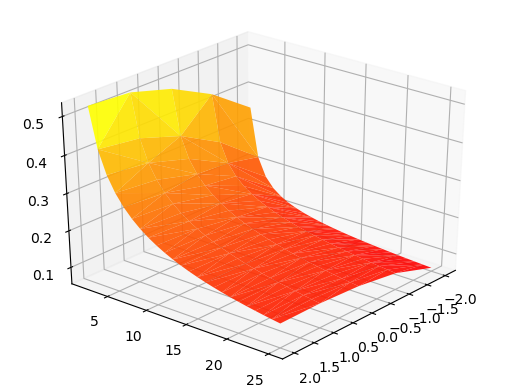

Values plotted in this chart, from the file beside it:
-2, 2., 0.3521909314304105
-2, 3., 0.2217
-2, 4., 0.1729
-2, 5., 0.1468
-2, 6., 0.1305
-2, 7., 0.119
-2, 8., 0.1105
-2, 9., 0.1038
-2, 10., 0.09837
-2, 11., 0.09376
-2, 12., 0.08992
-2, 13., 0.08655
-2, 14., 0.08352
-2, 15., 0.08086
-2, 16., 0.07847
-2, 17., 0.07631
-2, 18., 0.07432
-2, 19., 0.07253
-2, 20., 0.07083
-2, 21., 0.06921
-2, 22., 0.06774
-2, 23., 0.06636
-2, 24., 0.06509
-2, 25., 0.06383
-1, 2., 0.4301
-1, 3., 0.3069
-1, 4., 0.256
-1, 5., 0.2265
-1, 6., 0.2062
-1, 7., 0.1909
-1, 8., 0.1789
-1, 9., 0.1689
-1, 10., 0.1604
-1, 11., 0.153
-1, 12., 0.1466
-1, 13., 0.1408
-1, 14., 0.1357
-1, 15., 0.131
-1, 16., 0.1267
-1, 17., 0.1228
-1, 18., 0.1191
-1, 19., 0.1158
-1, 20., 0.1127
-1, 21., 0.1097
-1, 22., 0.107
-1, 23., 0.1044
-1, 24., 0.102
-1, 25., 0.0997
0, 2., 0.4855
0, 3., 0.3674
0, 4., 0.3126
0, 5., 0.2783
0, 6., 0.2535
0, 7., 0.2344
0, 8., 0.2188
0, 9., 0.2058
0, 10., 0.1947
0, 11., 0.185
0, 12., 0.1765
0, 13., 0.1689
0, 14., 0.1621
... 59 more rows
